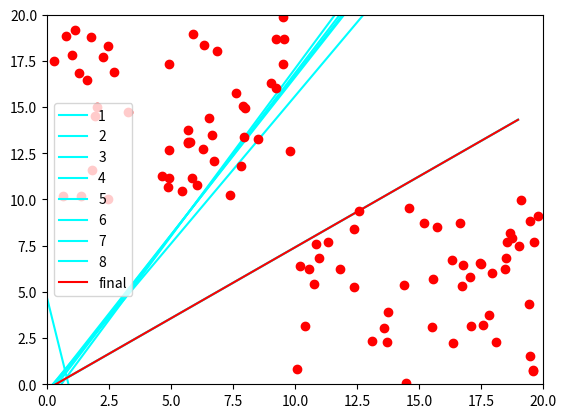

The script that saved this image:
import numpy as np
import matplotlib.pyplot as plt
import random

MAX_ITER = 100
LEARNING_RATE = 0.1
NUM_INSTANCES = 100
theta = 0


def graph(formula, x_range, c, l):  
    x = np.array(x_range)  
    y = eval(formula)
    plt.plot(x, y, c, label=l)  
    

def main():
  x = []
  y = []
  truth = []

  for i in range(50):
    x.append(random.uniform(0, 10))
    y.append(random.uniform(10, 20))
    truth.append(1)

  for j in range(50, 100):
    x.append(random.uniform(10, 20))
    y.append(random.uniform(0, 10))
    truth.append(0)

  weights = [random.uniform(0, 1), random.uniform(0, 1), random.uniform(0, 1)]

  iteration = 0

  local_error = 0
  global_error = 0
  output = 0
  
  while(True):
    iteration += 1
    global_error = 0

    for ind in range(NUM_INSTANCES):
      output = cal_output(theta, weights, x[ind], y[ind])
      local_error = truth[ind] - output

      weights[0] += LEARNING_RATE * local_error * x[ind]
      weights[1] += LEARNING_RATE * local_error * y[ind]
      weights[2] += LEARNING_RATE * local_error
      global_error += (local_error * local_error)

    print("RMS Error: %n", global_error)
    equation = "-({}/{})*x-{}/{}"
    final_equation = equation.format(weights[0], weights[1], weights[2], weights[1])
    graph(final_equation, range(0,20), 'aqua', iteration)
    if (global_error == 0 or iteration > MAX_ITER):
      break

  str = "{}*x + {}*y + {} = 0"
  print(str.format(weights[0], weights[1], weights[2]))
  equation = "-({}/{})*x-{}/{}"
  final_equation = equation.format(weights[0], weights[1], weights[2], weights[1])
  print(final_equation)
  graph(final_equation, range(0,20), 'red', 'final')

  plt.plot(x, y, 'ro')
  plt.axis([0, 20, 0, 20])
  plt.legend()
  plt.show()


def cal_output(t, w, x, y):
  sum = x * w[0] + y * w[1] + w[2]
  if (sum >= t):
    return 1
  else:
    return 0


main()
